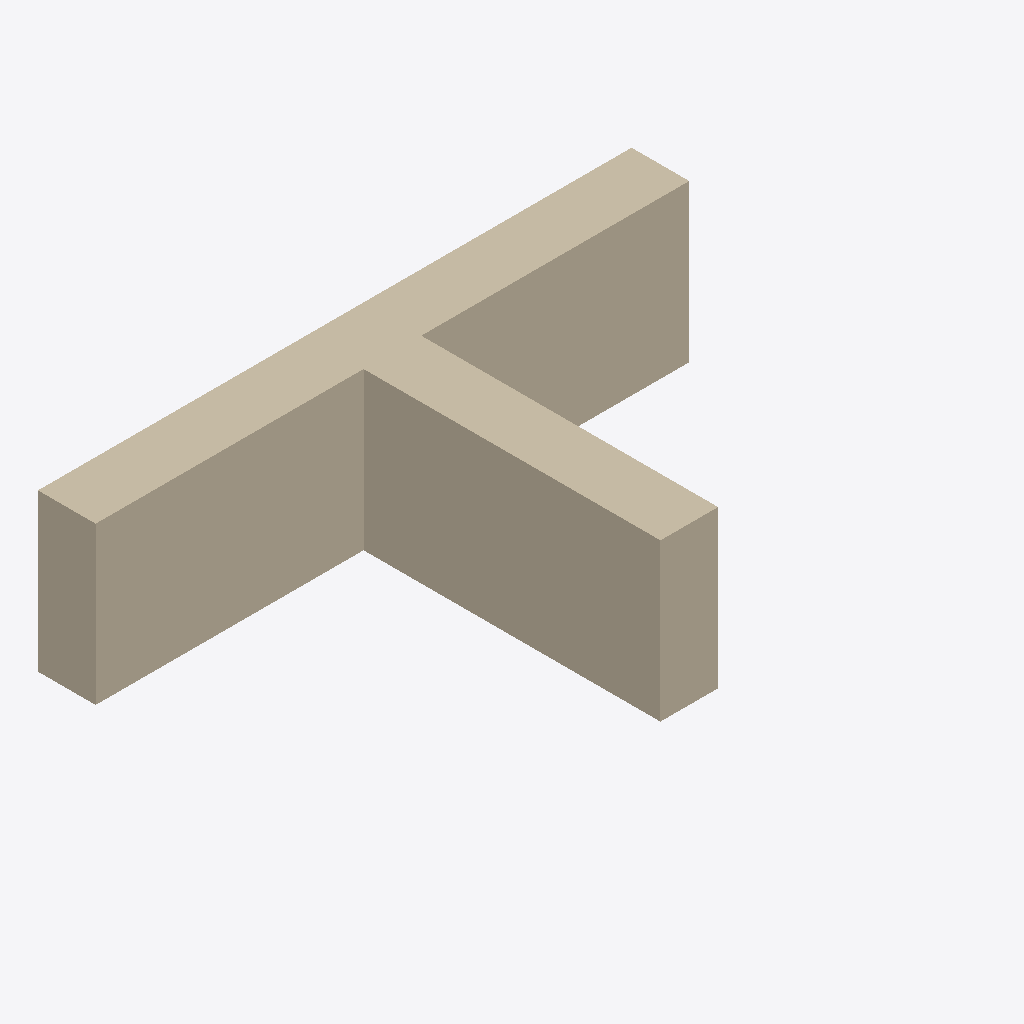
Isometric view of an IFC building model (IFC-SPF (STEP), schema IFC2X3, length unit millimetre), seen from the south-west, elements coloured by IFC class: 3 walls (beige).
Extent 5.7 m × 3.4 m × 1.5 m (x, y, z). Storeys (2): Level 0 at 0.00 m; Level 1 at 4.00 m. Elements (3): 3 IfcWallStandardCase.

HEADER;
FILE_DESCRIPTION(('ViewDefinition [CoordinationView_V2.0]','RevitIdentifiers [ContentGUID: cea3365e-6110-4699-afa4-e88ee273adb1, VersionGUID: b753e56a-1699-416b-9784-46eb41c4eb2b, NumberOfSaves: 20]','CoordinateReference [CoordinateBase: Shared Coordinates]'),'2;1');
FILE_NAME('Th1-2-4.ifc','2026-03-02T21:43:20+01:00',(''),(''),'ODA SDAI 25.12','Autodesk - Revit 26.4.0.32 (ENG) - 26.4.0.32','');
FILE_SCHEMA(('IFC2X3'));
ENDSEC;
DATA;
#18=IFCPROJECT('3EepPUOH16cQ_aw8uTZ591',#6,'Project Number',$,$,'Project Name','Project Status',(#13),#190);
#32=IFCSITE('3EepPUOH16cQ_aw8uTZ593',#6,'Default',$,$,#31,$,$,.ELEMENT.,(51,30,23,112487),(0,-7,-37,-956022),0.0,$,$);
#22=IFCBUILDING('3EepPUOH16cQ_aw8uTZ590',#6,'',$,$,#21,$,'',.ELEMENT.,$,$,#19);
#25=IFCBUILDINGSTOREY('3Zu5Bv0LOHrPC10026FoQQ',#6,'Level 0',$,$,#24,$,'Level 0',.ELEMENT.,0.0);
#29=IFCBUILDINGSTOREY('15Z0v90RiHrPC20026FoKR',#6,'Level 1',$,$,#28,$,'Level 1',.ELEMENT.,3999.9999999999995);
#149=IFCWALLSTANDARDCASE('2tK_Lg5fb1QvU4Hkj1m3Vg',#6,'WandInstanz',$,$,#137,#141,'318657');
#55=IFCWALLSTANDARDCASE('1IoXKV3UD9EAy5OOpLu4JJ',#6,'WandInstanz',$,$,#37,#42,'316636');
#124=IFCWALLSTANDARDCASE('2tK_Lg5fb1QvU4Hkj1m3Uu',#6,'WandInstanz',$,$,#112,#116,'318611');
ENDSEC;
